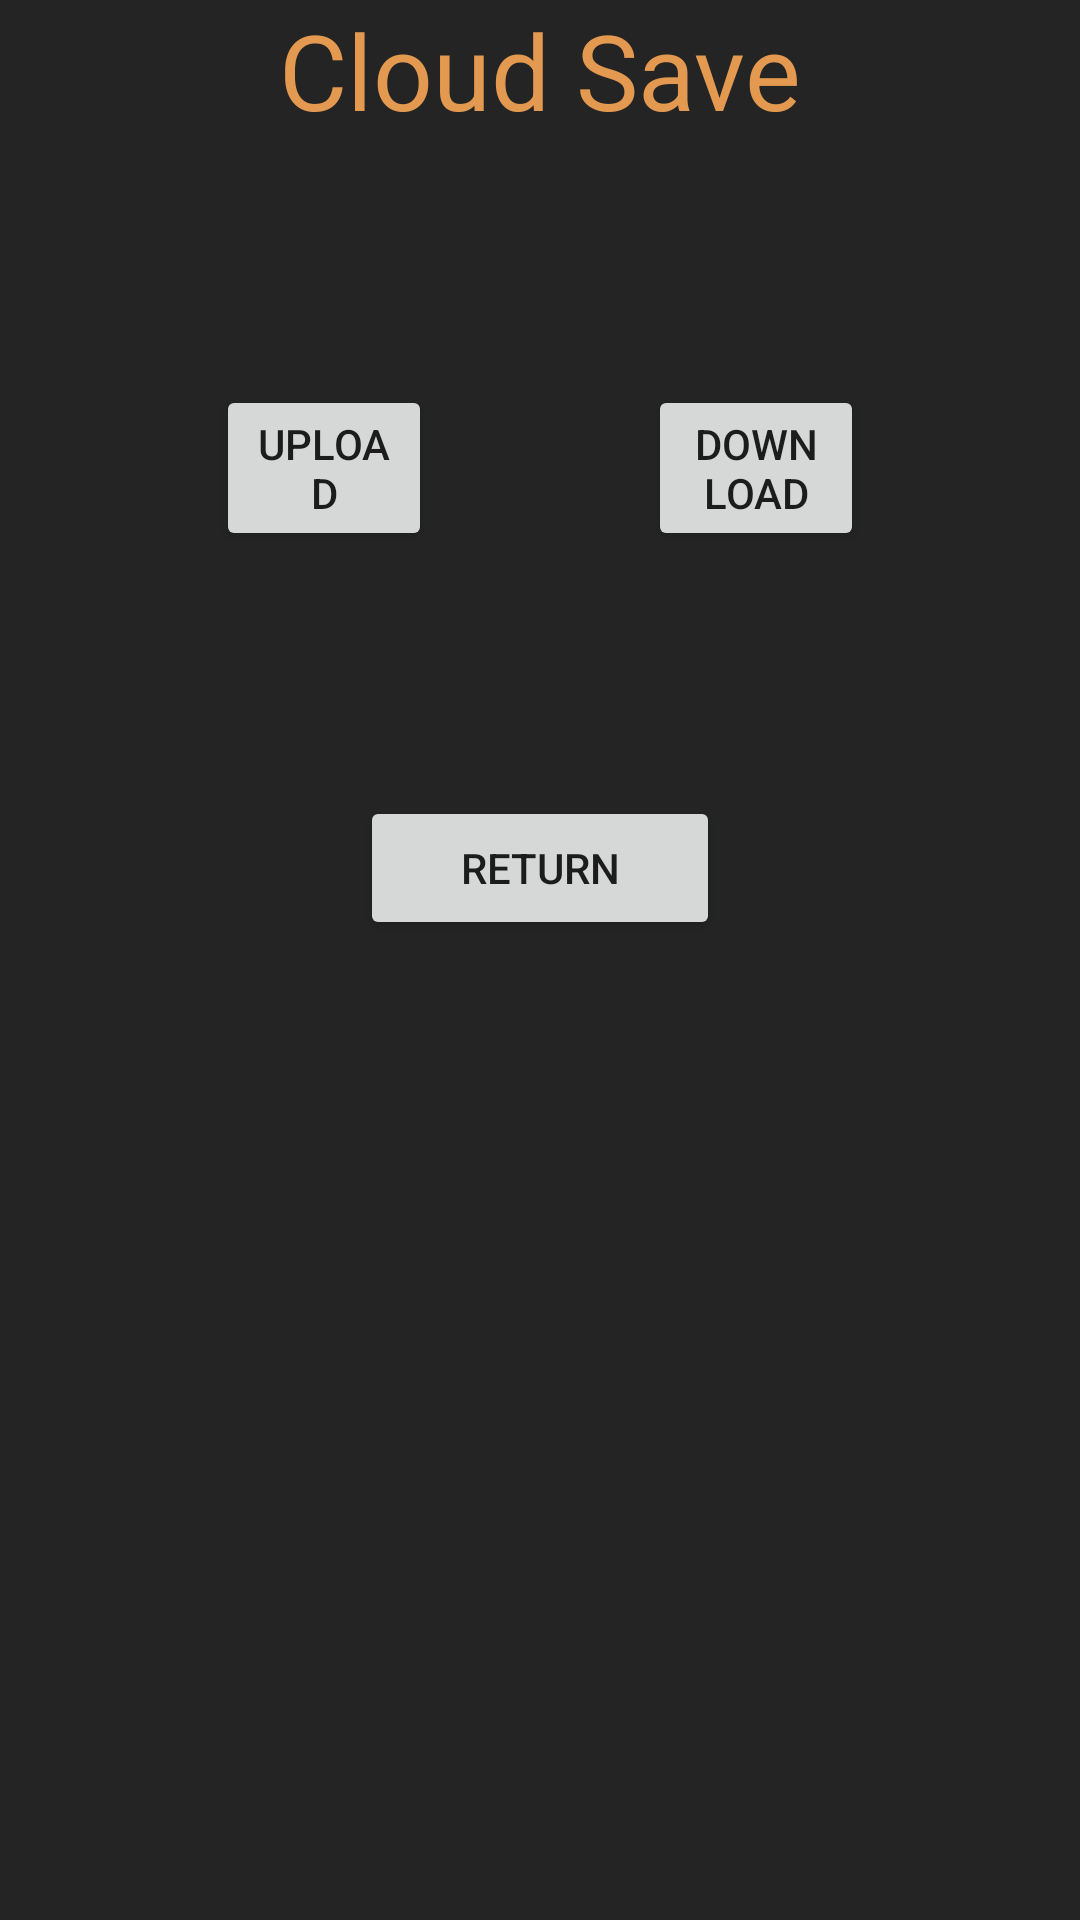

Write the Android layout XML for this screen, with the resource values it uses.
<!-- AndroidManifest.xml: application theme Theme.GameTest -->
<!-- res/layout/activity_manage_cloud.xml -->
<?xml version="1.0" encoding="utf-8"?>
<androidx.constraintlayout.widget.ConstraintLayout xmlns:android="http://schemas.android.com/apk/res/android"
    xmlns:app="http://schemas.android.com/apk/res-auto"
    xmlns:tools="http://schemas.android.com/tools"
    android:layout_width="match_parent"
    android:layout_height="match_parent"
    android:background="#242424"
    tools:context=".activity.Manage_Cloud_Activity">




    <LinearLayout
        android:layout_width="match_parent"
        android:layout_height="match_parent"
        android:orientation="vertical"
        android:weightSum="6">

        <TextView
            android:id="@+id/tvCloudTitle"
            android:layout_width="wrap_content"
            android:layout_height="wrap_content"
            android:text="Cloud Save"
            android:textColor="#e39950"
            android:textSize="35sp"
            android:layout_weight="1"
            android:layout_gravity="center"/>


        <LinearLayout
            android:layout_width="match_parent"
            android:layout_height="wrap_content"
            android:orientation="horizontal"
            android:layout_weight="1"
            android:weightSum="5">


            <Space
                android:layout_width="match_parent"
                android:layout_height="wrap_content"
                android:layout_weight="1" />

            <Button
                android:id="@+id/btnUploadToCloud"
                android:layout_width="match_parent"
                android:layout_height="wrap_content"
                android:layout_weight="1"
                android:text="Upload" />

            <Space
                android:layout_width="match_parent"
                android:layout_height="wrap_content"
                android:layout_weight="1" />

            <Button
                android:id="@+id/btnDownloadFromCloud"
                android:layout_width="match_parent"
                android:layout_height="wrap_content"
                android:layout_weight="1"
                android:text="Download" />

            <Space
                android:layout_width="match_parent"
                android:layout_height="wrap_content"
                android:layout_weight="1" />

        </LinearLayout>

        <LinearLayout
            android:layout_width="match_parent"
            android:layout_height="wrap_content"
            android:orientation="horizontal"
            android:layout_weight="1">

            <Space
                android:layout_width="match_parent"
                android:layout_height="wrap_content"
                android:layout_weight="1" />

            <Button
                android:id="@+id/btnReturnToLogin"
                android:layout_width="match_parent"
                android:layout_height="wrap_content"
                android:layout_weight="1"
                android:text="Return" />

            <Space
                android:layout_width="match_parent"
                android:layout_height="wrap_content"
                android:layout_weight="1" />
        </LinearLayout>

    </LinearLayout>



</androidx.constraintlayout.widget.ConstraintLayout>
<!-- resources referenced by this layout -->
<resources>
  <style name="Theme.GameTest" parent="Theme.MaterialComponents.DayNight.NoActionBar">
          
          <item name="colorPrimary">@color/purple</item>
          <item name="colorPrimaryVariant">@color/purple_700</item>
          <item name="colorOnPrimary">@color/white</item>
          
          <item name="colorSecondary">@color/teal_200</item>
          <item name="colorSecondaryVariant">@color/teal_700</item>
          <item name="colorOnSecondary">@color/black</item>
          
          <item name="android:statusBarColor">?attr/colorPrimaryVariant</item>
          
      </style>
  <color name="purple">#8E5E9C</color>
  <color name="purple_700">#FF3700B3</color>
  <color name="white">#FFFFFFFF</color>
  <color name="teal_200">#FF03DAC5</color>
  <color name="teal_700">#FF018786</color>
  <color name="black">#FF000000</color>
</resources>
